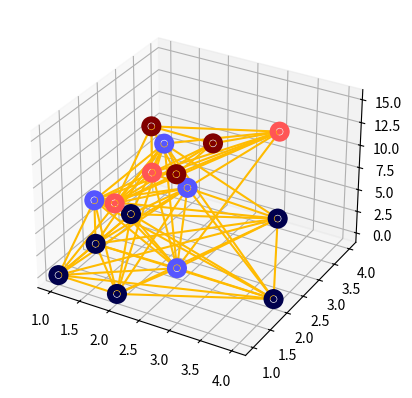

Generate this figure with matplotlib:
from numpy import random
import itertools 
import math
import networkx as nx

import matplotlib.pyplot as plt
#matplotlib widget
from mpl_toolkits.mplot3d import Axes3D

MAX_LENGTH = 4
SQUARE_SIZE=4
LAYER_HEIGHT=5
MUTATION_ADD=5

def create_individual(nbr_layers, mu=6, sigma=0.7):
    """
    Create an individual 
    An individual is a list of 4 layer, each layer is a list containing tuple for representing marhsmallow position
    example : 
    one_individual = [ 
    [(1,1), (2,3), (5,6)], 
    [(1,1), (2,3), (5,6), (2,3), (5,6)], 
    [(1,1), (2,3), (5,6), (2,3), (5,6), (2,3), (5,6)], 
    [(1,1), (2,3)] 
    ]


    """
    individual = [[ (round(SQUARE_SIZE*random.normal(0.5,0.2)) , round(SQUARE_SIZE*random.normal(0.5,0.2)), layer*LAYER_HEIGHT) for _ in range(round(random.normal(mu,sigma)))] for layer in range(nbr_layers)]
    return individual


def create_initial_population(nbr_ind, nbr_layers, mu=5, sigma=1):
    """
    Generate an initial population of spaghetti marshmallow towers

    Input : 
    nbr_ind : the number of towers (individuals) in this inital generation
    nbr_layers : the number of layers in each tower
    mu : Mean for gaussian distribution of number of marshmallow in each layer
    sigma : Sigma for gaussian distribution of number of marshmallow in each layer
    
    Output:
    A list of individual
    An individual is a list of layers, each layer is a list containing tuple for representing marhsmallow position
    
    
    """
    population = [  create_individual(nbr_layers, mu, sigma)   for _ in range(nbr_ind) ]
    return population


def generate_graph(individual):
    """
    Generate a networkx graph from an individual

    Input:
    An individual

    Output :
    A networkx graph 
    """
    G = nx.Graph()
    nbr_layers = len(individual)
    for layer in range(nbr_layers):
        G.add_nodes_from(individual[layer]) #we add this layer to the graph 
        potential_spaghetti = list(itertools.combinations(individual[layer],2))
        if layer < nbr_layers - 1:
            potential_spaghetti += list(itertools.product(individual[layer], individual[layer+1])) #we add spaghetti between levels


        for potential_spaghetto in potential_spaghetti:
            length = math.sqrt((potential_spaghetto[0][0] - potential_spaghetto[1][0])**2 + (potential_spaghetto[0][1] - potential_spaghetto[1][1])**2)
            if length < MAX_LENGTH:
                G.add_edge(potential_spaghetto[0], potential_spaghetto[1])

    return G





def check_connectivity(graph):
    """
    Check if there is only one tower, i.e from any marshallow we can reach any other marshallow, i.e., the graph is connected. 

    Input:
    a graph corresponding to an individual

    Output:
    The degree of connectivity, i.e. the smallest number of connection a marshmallow have
    """     

    degree_sequence = (d for n, d in graph.degree())
    return min(degree_sequence)


def draw_tower(graph):
    x, y, z = zip(*list(graph.nodes()))
    fig = plt.figure()
    ax = fig.add_subplot(111, projection="3d")
    ax.scatter(x, y, z, c=z, cmap='seismic', linewidths=10, alpha=1)
    for edge in list(graph.edges()):
        x_ed, y_ed, z_ed = zip(*list(edge))
        ax.plot(x_ed,y_ed,z_ed, c="#FFBB00")
    plt.show()
    fig.savefig("model_undeformed_inc0_3d.png")


def crossover(population):
    new_population = []
    for index in range(len(population)):
        ind_a = population[index]
        ind_b = population[-index-1]
        new_individual_a = []
        new_individual_b = []
        for layer in range(len(ind_a)):
            new_layer_a = []
            new_layer_b = []
            new_layer_a.extend(ind_a[layer][:round(random.random()*(len(ind_a[layer])-1))])
            new_layer_a.extend(ind_b[layer][round(random.random()*(len(ind_b[layer])-1)):])
            new_layer_b.extend(ind_a[layer][round(random.random()*(len(ind_a[layer])-1)):])
            new_layer_b.extend(ind_b[layer][:round(random.random()*(len(ind_b[layer])-1))])
            new_individual_a.append(new_layer_a)
            new_individual_b.append(new_layer_b)
        new_population.append(new_individual_a)
        new_population.append(new_individual_b)
    return new_population

def mutate(population):
    mutated_population = []
    print("size of ind 0 layer 0 " + str(len(population[0][0])))
    for ind in population:
        for layer in range(len(ind)):
            for _ in range(round(MUTATION_ADD*random.random())):
                ind[layer].append((round(SQUARE_SIZE*random.random()), round(SQUARE_SIZE*random.random()), layer))
                print("added marshmallow to layer " + str(layer))
        mutated_population.append(ind)
    print("size of ind 0 layer 0 after mutation " + str(len(population[0][0])))
    return mutated_population


    return mutated_population

def create_next_generation(population, fitness_values, mode="elitism", size=10, elitism_size=2, crossover_size=6, mutation_size=2):
    new_population = []
    match mode:
        case "elitism":
            sorted_population = [individual for _, individual in sorted(zip(fitness_values, population), key=lambda pair: pair[0])]         
            new_population.extend(sorted_population[:elitism_size])
            sorted_population = sorted_population[elitism_size:]
            random.shuffle(sorted_population) #to prevent always the same element beeing crossover of mutate
            new_population.extend(crossover(sorted_population[:crossover_size]))
            new_population.extend(mutate(sorted_population[crossover_size:]))
            return new_population
        case "default":
            return population

if __name__ == "__main__":
    #a = create_individual(4)
    #graph = generate_graph(a)
    #print(graph.nodes())
    #print(graph.edges())
    #print(check_connectivity(graph))
    #draw_tower(graph)
    population = create_initial_population(10,4)
    fitness_values = [random.random() for _ in range(len(population))]
    new_pop = create_next_generation(population, fitness_values)
    print(len(new_pop))
    #print(new_pop[0])
    graph = generate_graph(new_pop[0])
    draw_tower(graph)
